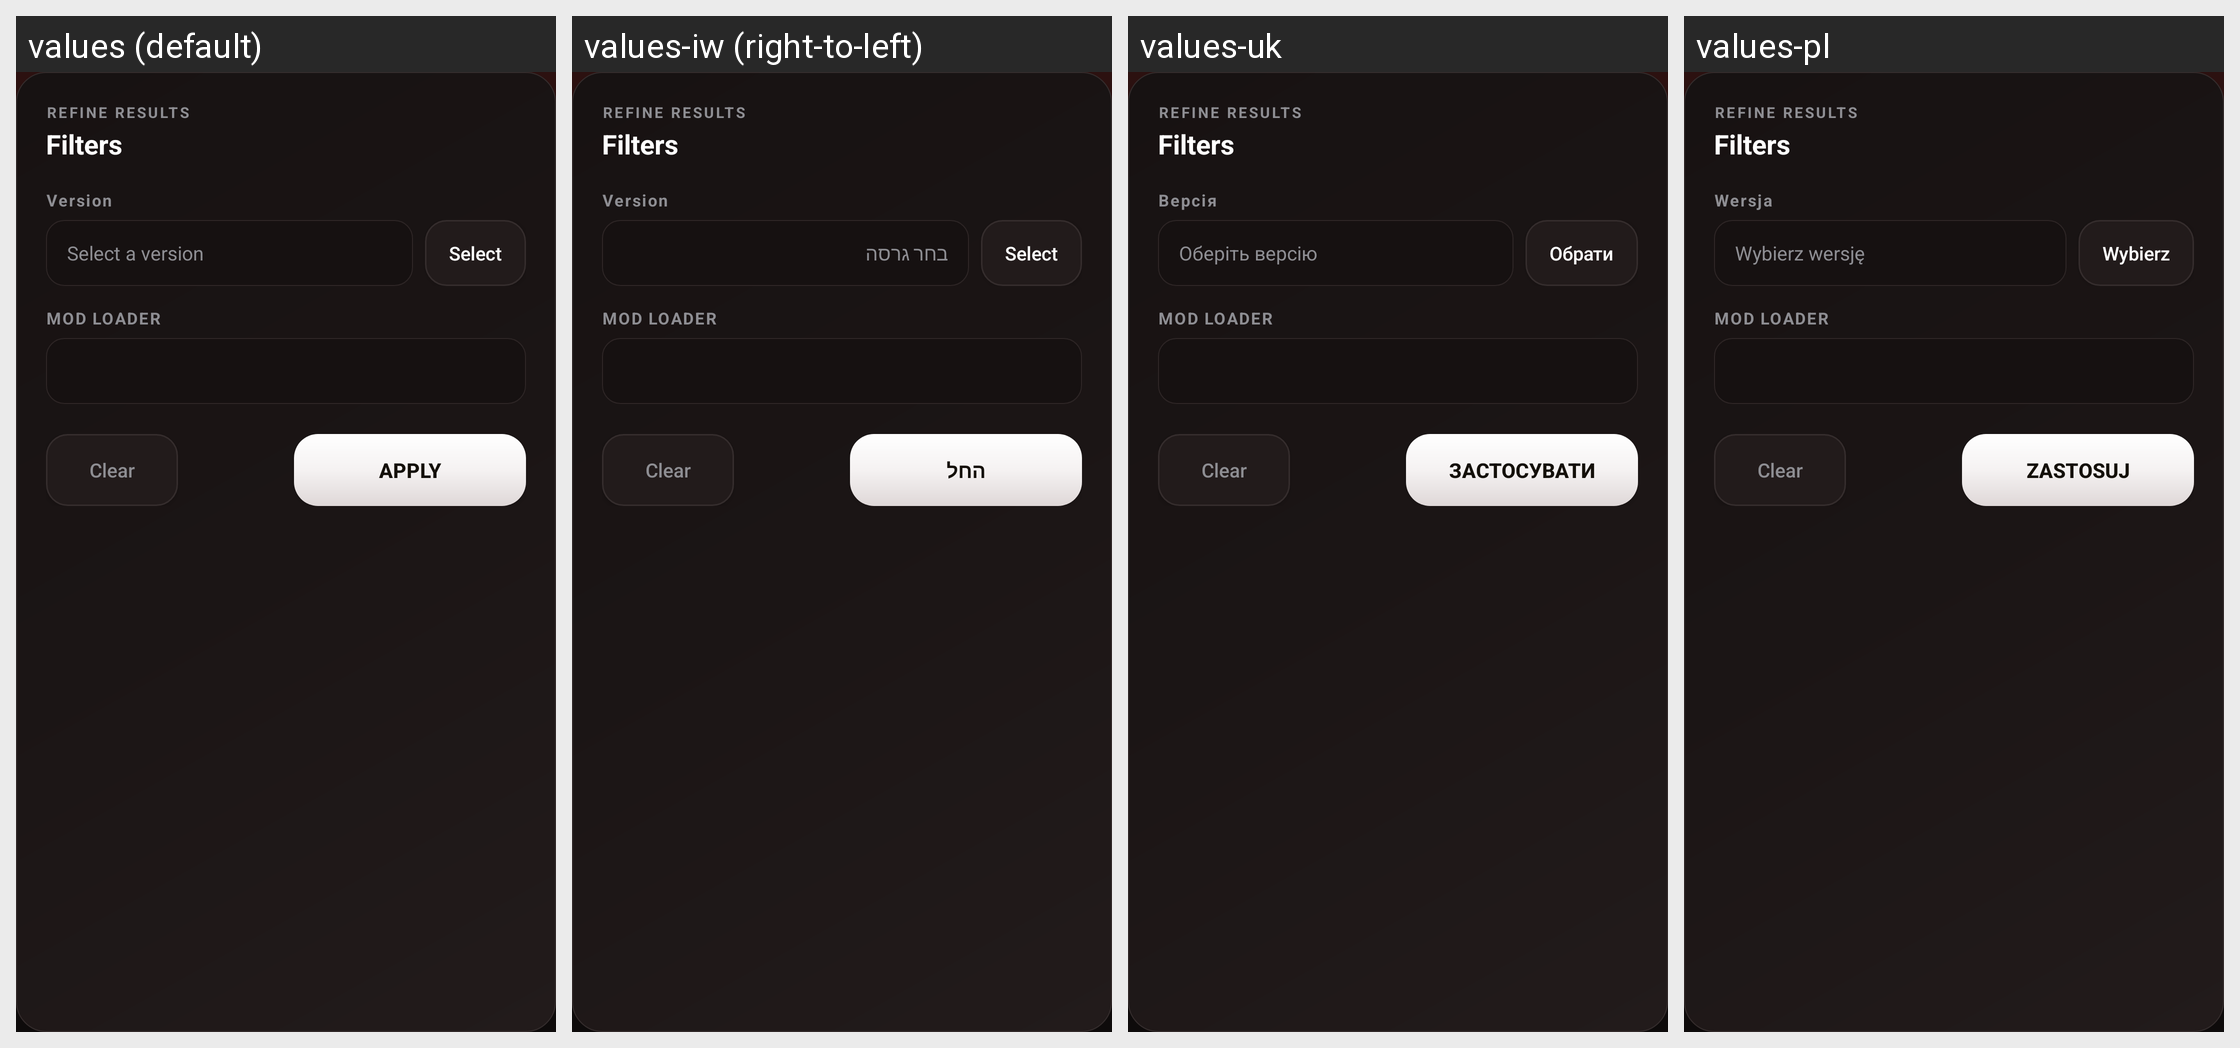

Strings drawn on this Android screen and how each of the app's shown locales translates them:
Android screen res/layout/dialog_mod_filters.xml rendered under 4 locales, left to right: values (default), values-iw (right-to-left), values-uk, values-pl. Device: Nexus 5 (rendered at 1080×1920; each locale shown at half size, 540×960, under a caption strip naming it); theme AppTheme.
Other locales in the repository, not shown: values-af, values-ar, values-az-rAZ, values-ba, values-bn-rBD, values-ca, values-cs, values-de, values-el, values-es, values-et-rEE, values-fa-rIR, values-fil, values-fr, values-hu, values-in, values-it, values-ja, values-kk, values-ko, values-la, values-lol-rAA, values-lt, values-ms, values-nl, values-no, values-pt, values-pt-rBR, values-ro, values-rpr, values-ru, values-sk-rSK, values-sv, values-th, values-tr, values-tt, values-vi, values-zh-rCN, values-zh-rTW.
Strings drawn on this screen, with the default value and each locale's value (text and hints the layout hard-codes, and strings that could not be matched under every locale, appear in the picture but are not listed):

browse_filter_eyebrow
  values: REFINE RESULTS
  values-iw: REFINE RESULTS  [not translated; the default value is used]
  values-uk: REFINE RESULTS  [not translated; the default value is used]
  values-pl: REFINE RESULTS  [not translated; the default value is used]

browse_filter_title
  values: Filters
  values-iw: Filters  [not translated; the default value is used]
  values-uk: Filters  [not translated; the default value is used]
  values-pl: Filters  [not translated; the default value is used]

profiles_profile_version
  values: Version
  values-iw: Version  [not translated; the default value is used]
  values-uk: Версія
  values-pl: Wersja

version_select_hint
  values: Select a version
  values-iw: בחר גרסה
  values-uk: Оберіть версію
  values-pl: Wybierz wersję

global_select
  values: Select
  values-iw: Select  [not translated; the default value is used]
  values-uk: Обрати
  values-pl: Wybierz

browse_filter_loader_label
  values: MOD LOADER
  values-iw: MOD LOADER  [not translated; the default value is used]
  values-uk: MOD LOADER  [not translated; the default value is used]
  values-pl: MOD LOADER  [not translated; the default value is used]

browse_filter_clear
  values: Clear
  values-iw: Clear  [not translated; the default value is used]
  values-uk: Clear  [not translated; the default value is used]
  values-pl: Clear  [not translated; the default value is used]

generic_apply
  values: Apply
  values-iw: החל
  values-uk: Застосувати
  values-pl: Zastosuj
